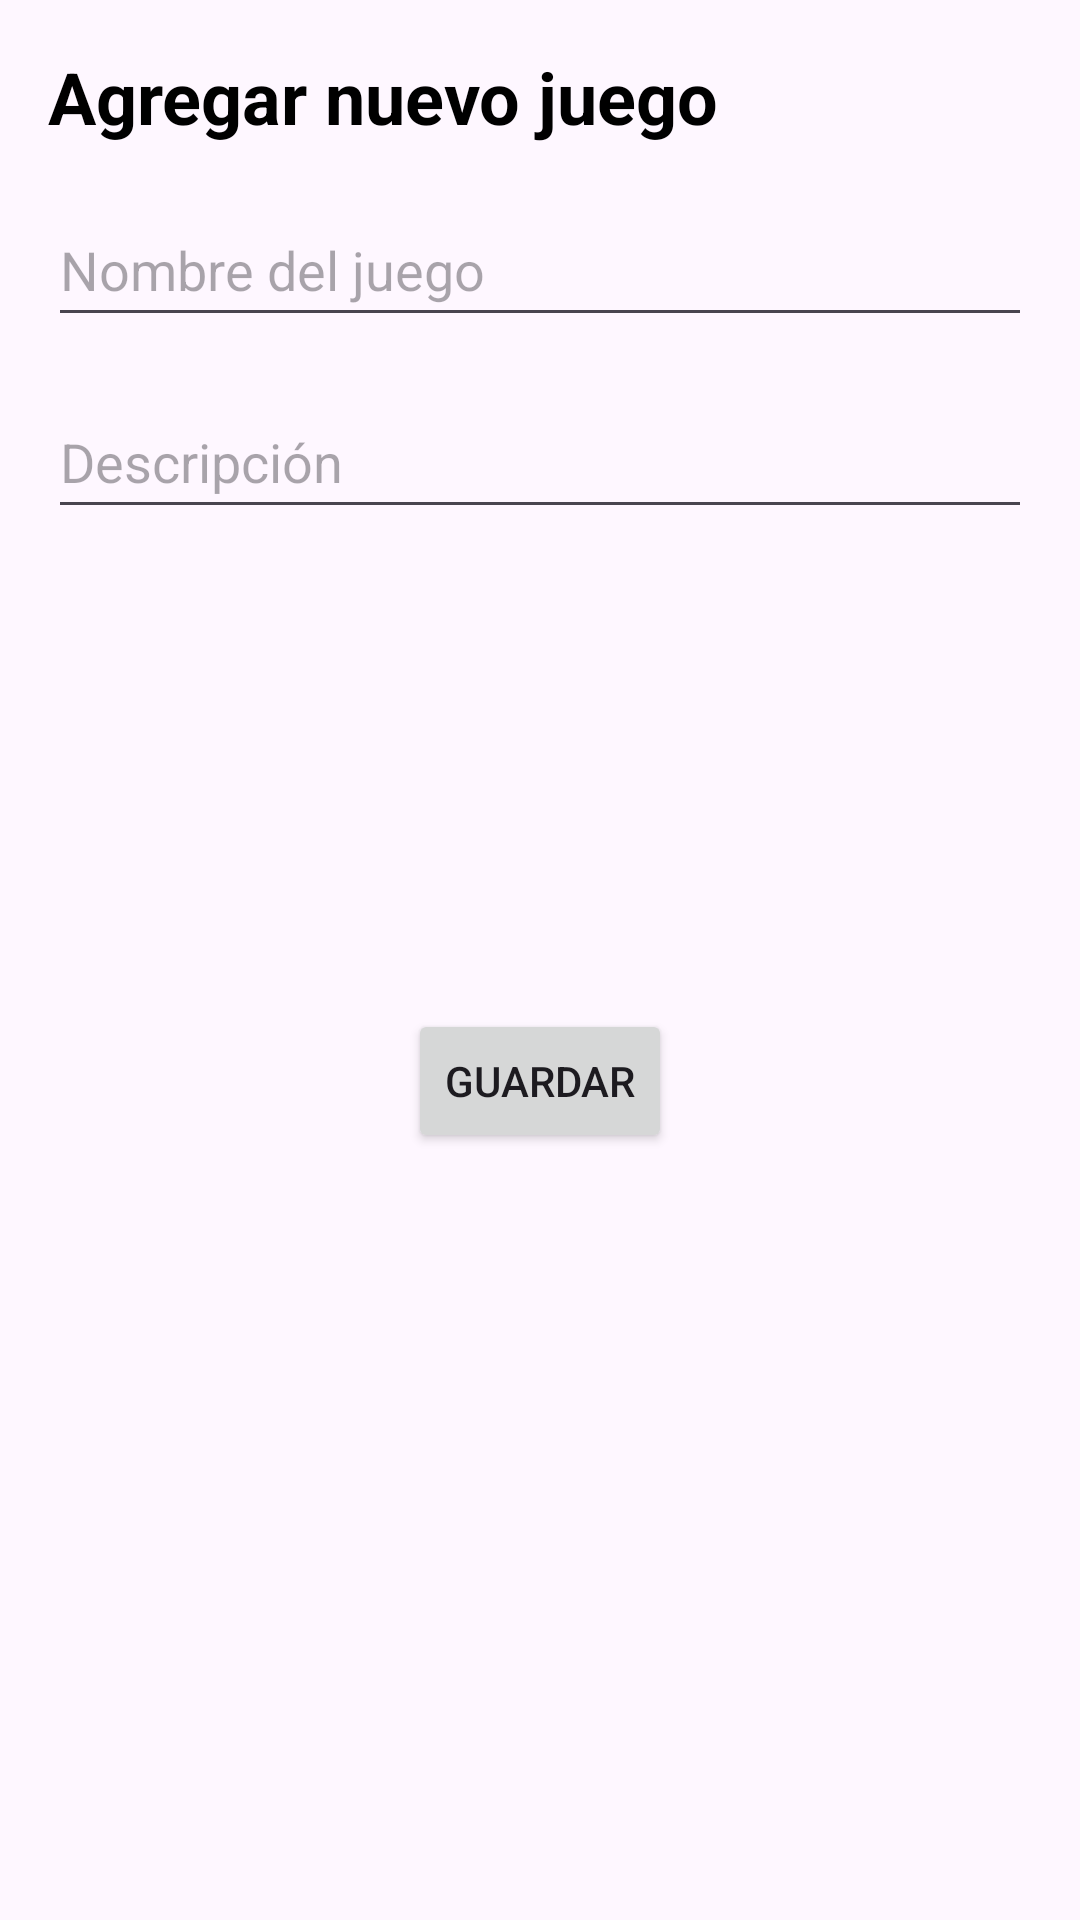

The Android layout XML behind this screen, and the referenced resources:
<!-- AndroidManifest.xml: application theme Theme.JuegosFavoritosApp -->
<!-- res/layout/activity_agregar_juego.xml -->
<?xml version="1.0" encoding="utf-8"?>
<androidx.constraintlayout.widget.ConstraintLayout
    xmlns:android="http://schemas.android.com/apk/res/android"
    xmlns:app="http://schemas.android.com/apk/res-auto"
    xmlns:tools="http://schemas.android.com/tools"
    android:layout_width="match_parent"
    android:layout_height="match_parent"
    tools:context=".AgregarJuegoActivity"
    android:padding="16dp">

    <TextView
        android:id="@+id/tvTituloAgregar"
        android:layout_width="wrap_content"
        android:layout_height="wrap_content"
        android:text="Agregar nuevo juego"
        android:textSize="24sp"
        android:textStyle="bold"
        android:textColor="@android:color/black"
        app:layout_constraintTop_toTopOf="parent"
        app:layout_constraintStart_toStartOf="parent" />

    <EditText
        android:id="@+id/etNombreJuego"
        android:layout_width="0dp"
        android:layout_height="wrap_content"
        android:minHeight="48dp"
        android:hint="Nombre del juego"
        app:layout_constraintTop_toBottomOf="@id/tvTituloAgregar"
        app:layout_constraintStart_toStartOf="parent"
        app:layout_constraintEnd_toEndOf="parent"
        android:layout_marginTop="16dp" />

    <EditText
        android:id="@+id/etDescripcionJuego"
        android:layout_width="0dp"
        android:layout_height="wrap_content"
        android:minHeight="48dp"
        android:hint="Descripción"
        app:layout_constraintTop_toBottomOf="@id/etNombreJuego"
        app:layout_constraintStart_toStartOf="parent"
        app:layout_constraintEnd_toEndOf="parent"
        android:layout_marginTop="16dp" />

    
    <ImageView
        android:id="@+id/ivImagenJuego"
        android:layout_width="120dp"
        android:layout_height="120dp"
        android:src="@drawable/ic_juego_generico"
        android:contentDescription="Imagen del juego"
        android:scaleType="centerCrop"
        app:layout_constraintTop_toBottomOf="@id/etDescripcionJuego"
        app:layout_constraintStart_toStartOf="parent"
        android:layout_marginTop="16dp" />

    <Button
        android:id="@+id/btnGuardarJuego"
        android:layout_width="wrap_content"
        android:layout_height="wrap_content"
        android:text="Guardar"
        app:layout_constraintTop_toBottomOf="@id/ivImagenJuego"
        app:layout_constraintStart_toStartOf="parent"
        app:layout_constraintEnd_toEndOf="parent"
        android:layout_marginTop="24dp" />

</androidx.constraintlayout.widget.ConstraintLayout>
<!-- resources referenced by this layout -->
<resources>
  <style name="Theme.JuegosFavoritosApp" parent="Base.Theme.JuegosFavoritosApp" />
  <style name="Base.Theme.JuegosFavoritosApp" parent="Theme.Material3.DayNight.NoActionBar">
          
          
      </style>
</resources>
